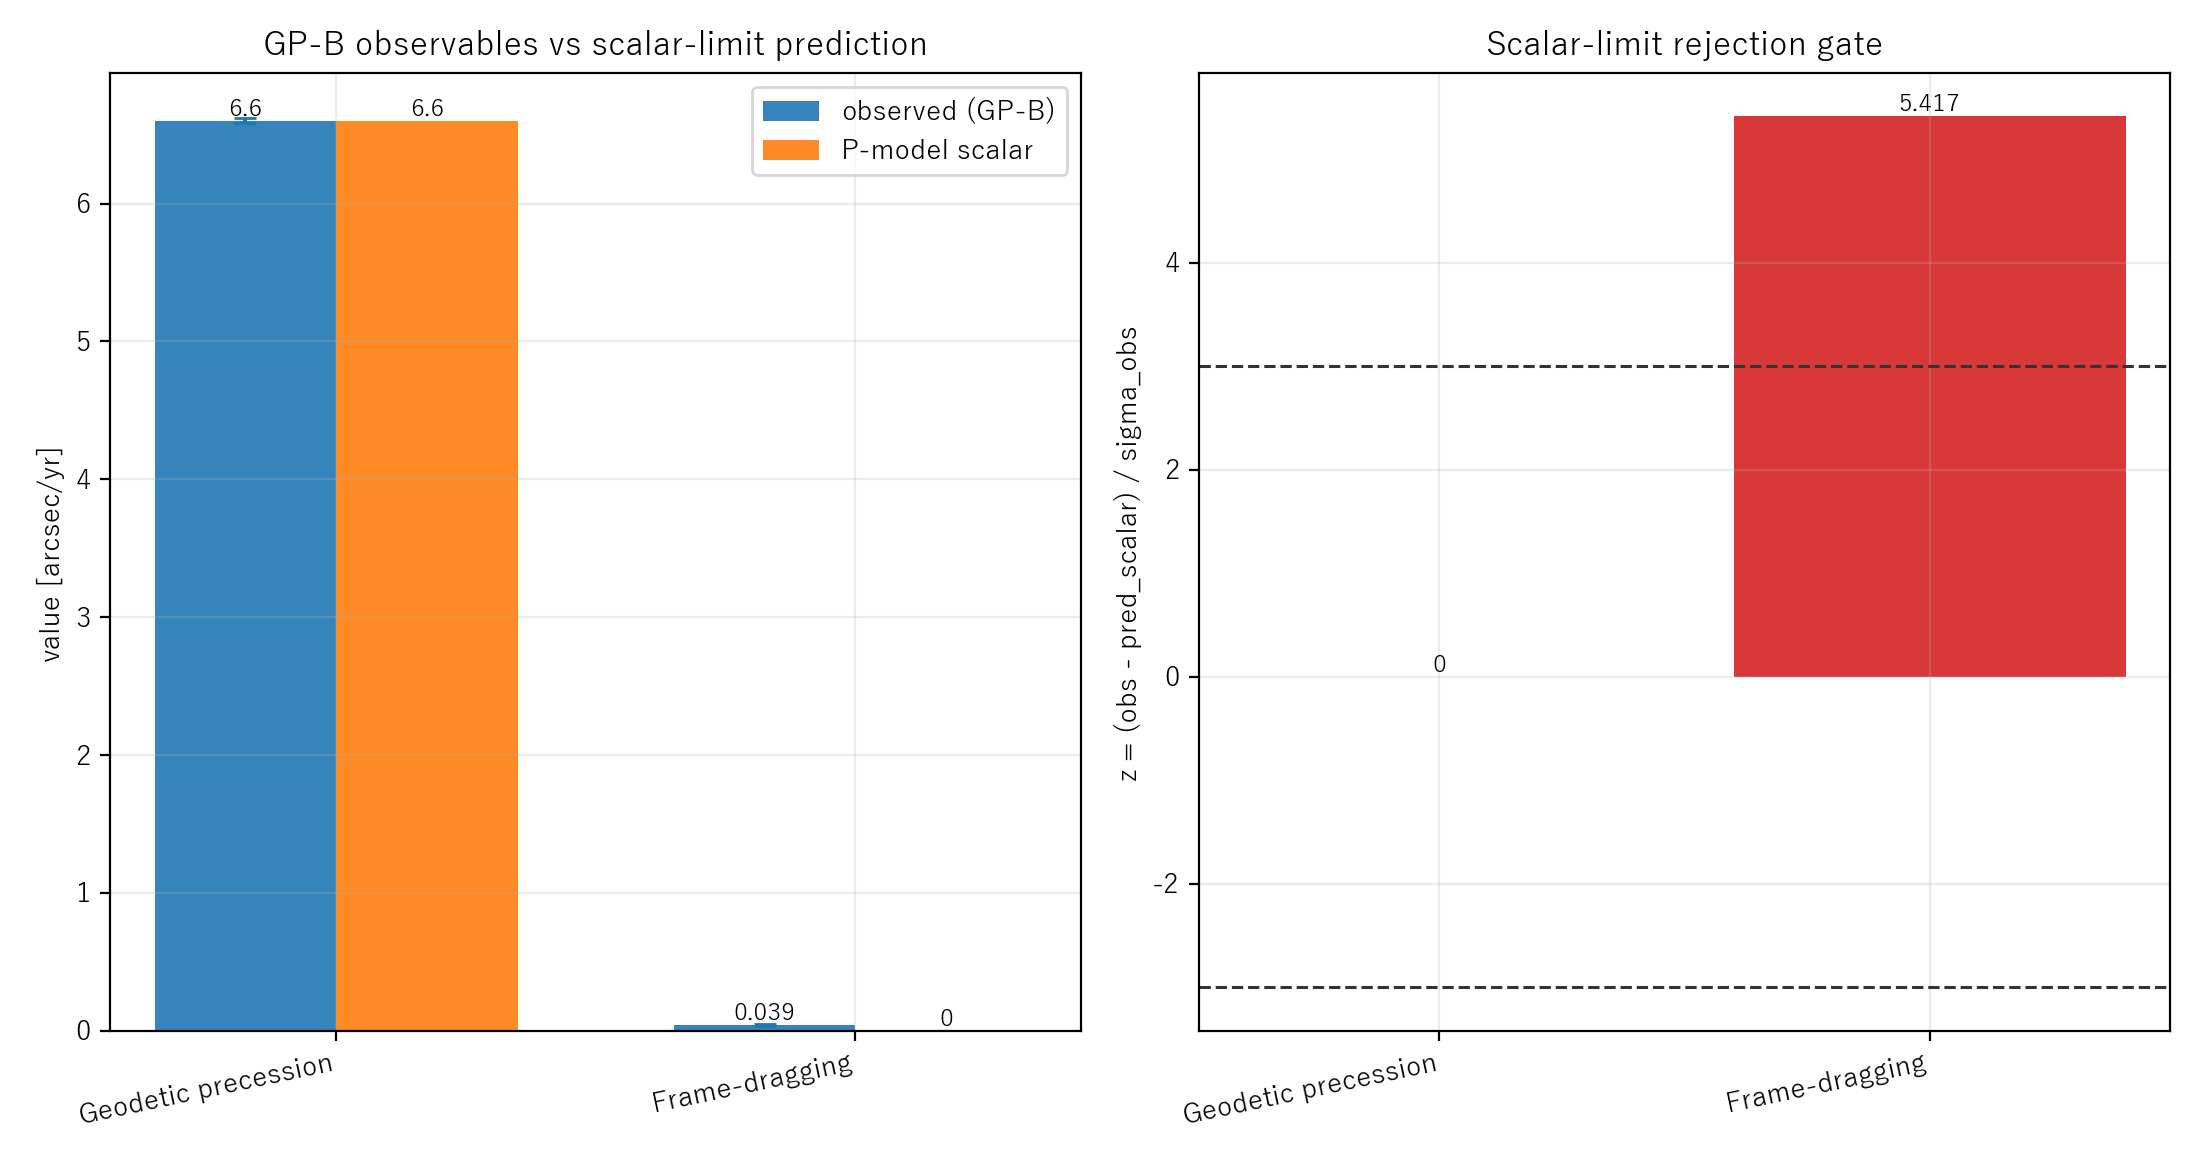

Source data for this figure (header and first rows):
id, label, unit, observed, observed_sigma, pmodel_scalar_prediction, reference_prediction, residual_scalar, z_scalar, status, note
geodetic_precession, Geodetic precession, arcsec/yr, 6.6, 0.018, 6.6, 6.6, 0, 0, pass, GP-B geodetic precession representative …
frame_dragging, Frame-dragging, arcsec/yr, 0.039, 0.0072, 0, 0.0392, 0.039, 5.417, reject, GP-B frame-dragging representative value…
